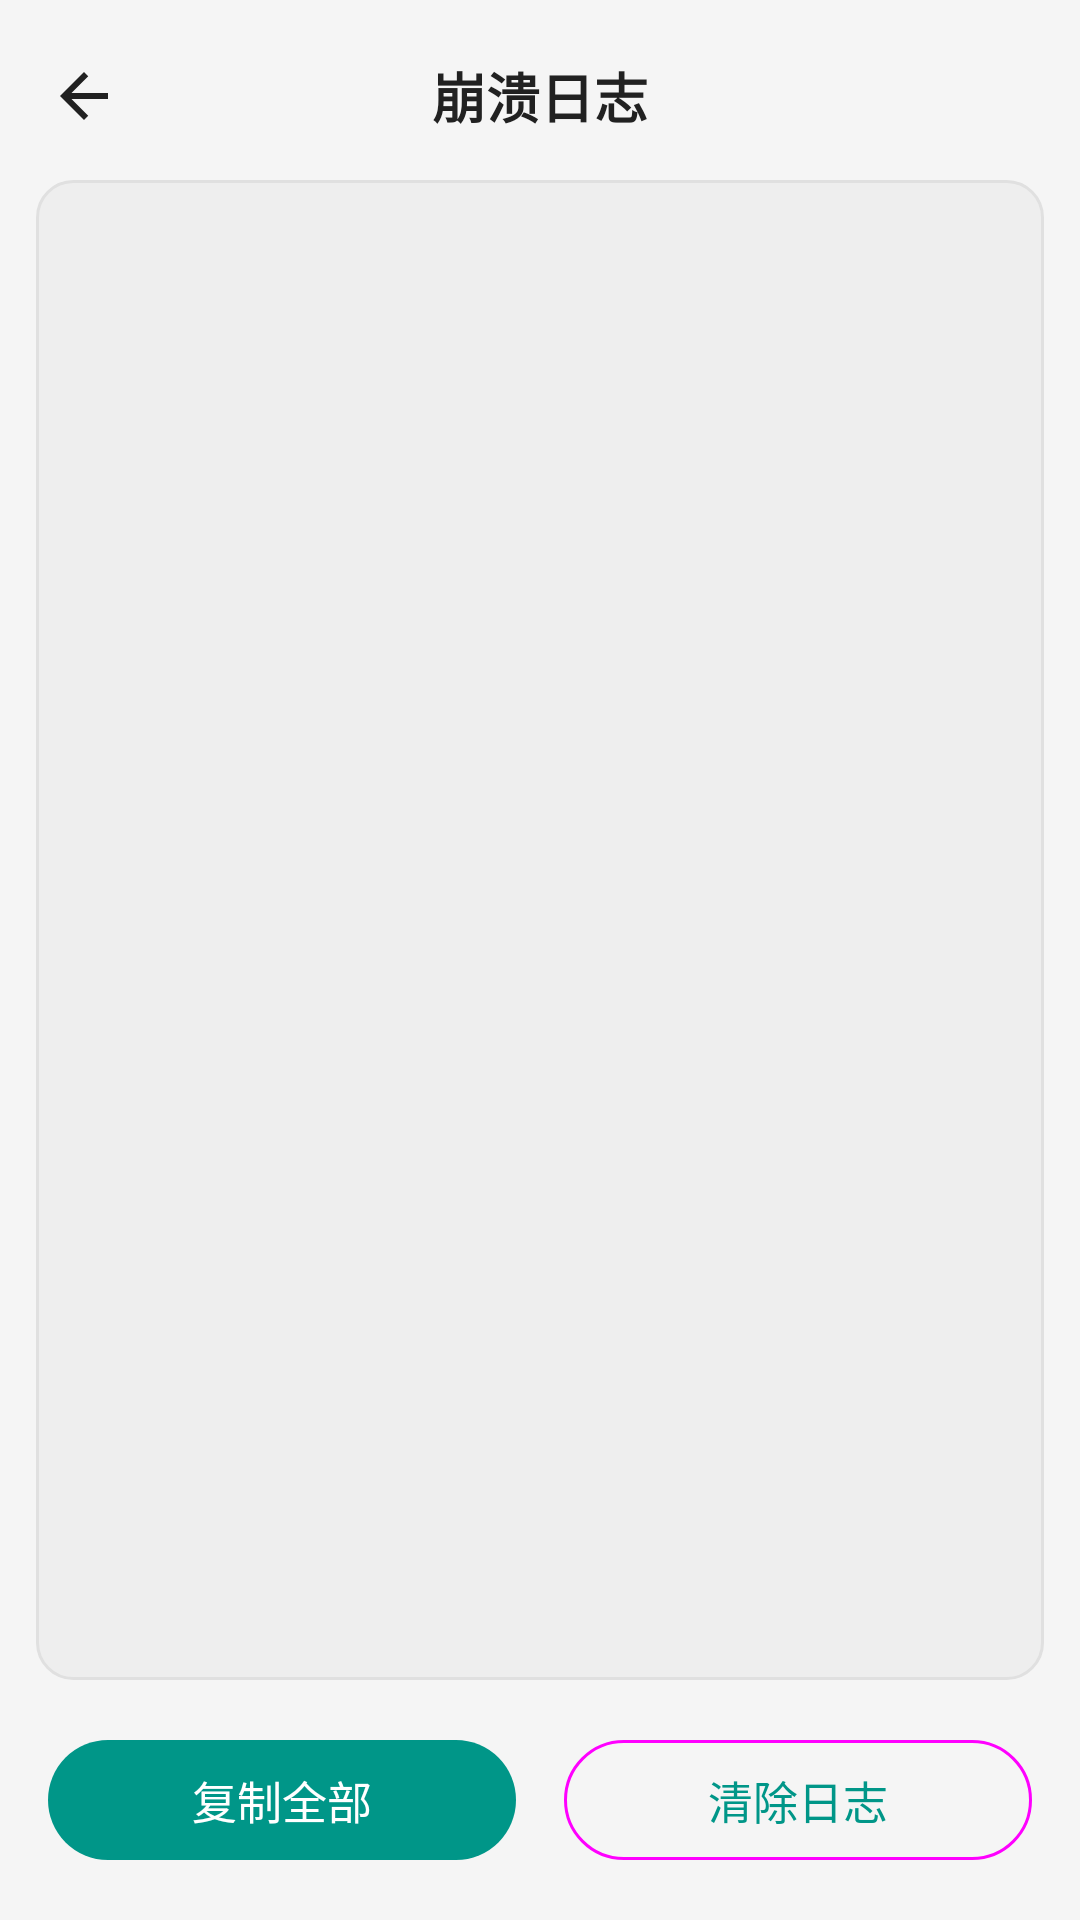

The Android layout XML behind this screen, and the referenced resources:
<!-- AndroidManifest.xml: activity theme Theme.Native -->
<!-- res/layout/activity_crash.xml -->
<?xml version="1.0" encoding="utf-8"?>
<FrameLayout xmlns:android="http://schemas.android.com/apk/res/android"
    xmlns:app="http://schemas.android.com/apk/res-auto"
    android:layout_width="match_parent"
    android:layout_height="match_parent"
    android:background="@color/bg_dark">

    
    <ImageButton
        android:id="@+id/btnBack"
        android:layout_width="48dp"
        android:layout_height="48dp"
        android:layout_marginTop="8dp"
        android:layout_marginStart="4dp"
        android:padding="12dp"
        android:background="?attr/selectableItemBackgroundBorderless"
        android:src="@drawable/ic_back"
        android:contentDescription="返回"
        app:tint="@color/text_primary" />

    
    <TextView
        android:layout_width="wrap_content"
        android:layout_height="48dp"
        android:layout_marginTop="8dp"
        android:layout_gravity="center_horizontal|top"
        android:gravity="center"
        android:text="崩溃日志"
        android:textSize="18sp"
        android:textColor="@color/text_primary"
        android:textStyle="bold" />

    
    <ScrollView
        android:layout_width="match_parent"
        android:layout_height="match_parent"
        android:layout_marginTop="60dp"
        android:layout_marginBottom="80dp"
        android:layout_marginStart="12dp"
        android:layout_marginEnd="12dp"
        android:background="@drawable/bg_crash_log"
        android:padding="12dp">

        <TextView
            android:id="@+id/tvCrashInfo"
            android:layout_width="match_parent"
            android:layout_height="wrap_content"
            android:textSize="12sp"
            android:textColor="@color/text_primary"
            android:fontFamily="monospace"
            android:lineSpacingMultiplier="1.3"
            android:textIsSelectable="true" />
    </ScrollView>

    
    <LinearLayout
        android:layout_width="match_parent"
        android:layout_height="wrap_content"
        android:layout_gravity="bottom"
        android:orientation="horizontal"
        android:gravity="center"
        android:padding="16dp">

        <com.google.android.material.button.MaterialButton
            android:id="@+id/btnCopy"
            style="@style/Widget.Material3.Button"
            android:layout_width="0dp"
            android:layout_height="wrap_content"
            android:layout_weight="1"
            android:layout_marginEnd="8dp"
            android:textSize="15sp"
            android:text="复制全部" />

        <com.google.android.material.button.MaterialButton
            android:id="@+id/btnClear"
            style="@style/Widget.Material3.Button.OutlinedButton"
            android:layout_width="0dp"
            android:layout_height="wrap_content"
            android:layout_weight="1"
            android:layout_marginStart="8dp"
            android:textSize="15sp"
            android:text="清除日志" />
    </LinearLayout>

</FrameLayout>
<!-- resources referenced by this layout -->
<resources>
  <color name="bg_dark">#FFF5F5F5</color>
  <color name="text_primary">#FF212121</color>
  <!-- drawable bg_crash_log (drawable) -->
  <?xml version="1.0" encoding="utf-8"?>
  <shape xmlns:android="http://schemas.android.com/apk/res/android"
      android:shape="rectangle">
      <solid android:color="@color/bg_surface" />
      <corners android:radius="12dp" />
      <stroke android:width="1dp" android:color="@color/divider" />
  </shape>
  <!-- drawable ic_back (drawable) -->
  <?xml version="1.0" encoding="utf-8"?>
  <vector xmlns:android="http://schemas.android.com/apk/res/android"
      android:width="24dp"
      android:height="24dp"
      android:viewportWidth="24"
      android:viewportHeight="24"
      android:tint="@color/text_primary">
      <path
          android:fillColor="@android:color/white"
          android:pathData="M20,11H7.83l5.59,-5.59L12,4l-8,8 8,8 1.41,-1.41L7.83,13H20v-2z"/>
  </vector>
  <style name="Theme.Native" parent="Theme.MaterialComponents.DayNight.NoActionBar">
          <item name="colorPrimary">@color/accent</item>
          <item name="colorPrimaryVariant">@color/accent_variant</item>
          <item name="colorOnPrimary">@color/white</item>
          <item name="colorSecondary">@color/accent</item>
          <item name="colorSecondaryVariant">@color/accent_variant</item>
          <item name="colorOnSecondary">@color/white</item>
          
          <item name="colorSurface">@color/bg_card</item>
          <item name="colorOnSurface">@color/text_primary</item>
          <item name="colorSurfaceVariant">@color/bg_surface</item>
          <item name="colorOnSurfaceVariant">@color/text_secondary</item>
          
          <item name="android:statusBarColor">@color/toolbar_bg</item>
          <item name="android:navigationBarColor">@color/bg_dark</item>
          <item name="android:windowBackground">@color/bg_dark</item>
          <item name="android:windowLightStatusBar">true</item>
          
          <item name="android:fitsSystemWindows">true</item>
      </style>
  <color name="bg_surface">#FFEEEEEE</color>
  <color name="divider">#FFE0E0E0</color>
  <color name="accent">#FF009688</color>
  <color name="accent_variant">#FF00796B</color>
  <color name="white">#FFFFFFFF</color>
  <color name="bg_card">#FFFFFFFF</color>
  <color name="text_secondary">#FF757575</color>
  <color name="toolbar_bg">#FFFFFFFF</color>
</resources>
